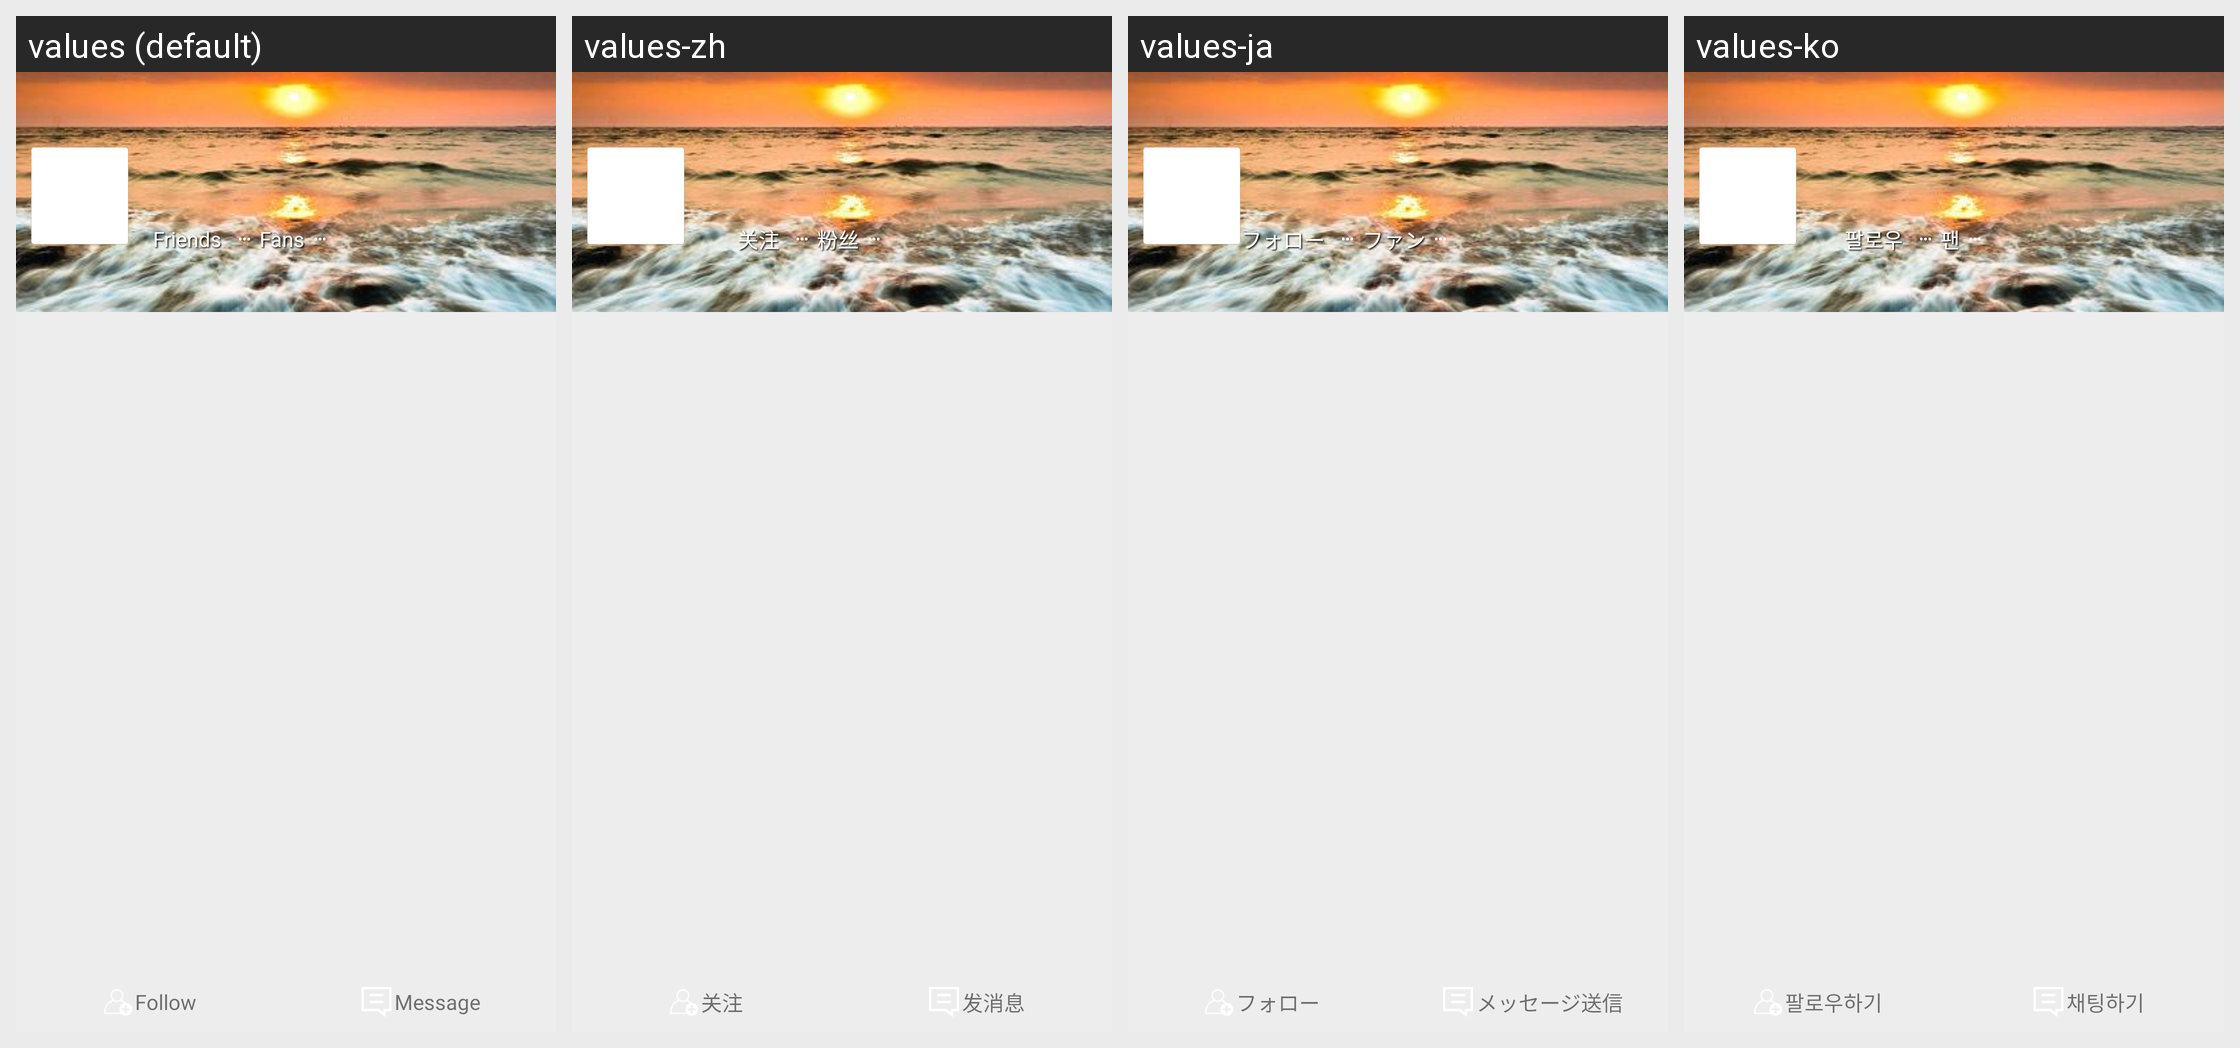

This grid shows one Android layout under several languages. Give, for every string resource on the screen, its name, the default text and each shown locale's text.
Android screen res/layout/activity_friend_profile.xml rendered under 4 locales, left to right: values (default), values-zh, values-ja, values-ko. Device: Nexus 5 (rendered at 1080×1920; each locale shown at half size, 540×960, under a caption strip naming it); theme Theme.Yellow_light.
Strings drawn on this screen, with the default value and each locale's value (text and hints the layout hard-codes, and strings that could not be matched under every locale, appear in the picture but are not listed):

friend_follow
  values: Friends
  values-zh: 关注
  values-ja: フォロー
  values-ko: 팔로우

friend_fans
  values: Fans
  values-zh: 粉丝
  values-ja: ファン
  values-ko: 팬

add_as_friend
  values: Follow
  values-zh: 关注
  values-ja: フォロー
  values-ko: 팔로우하기

send_message
  values: Message
  values-zh: 发消息
  values-ja: メッセージ送信
  values-ko: 채팅하기
